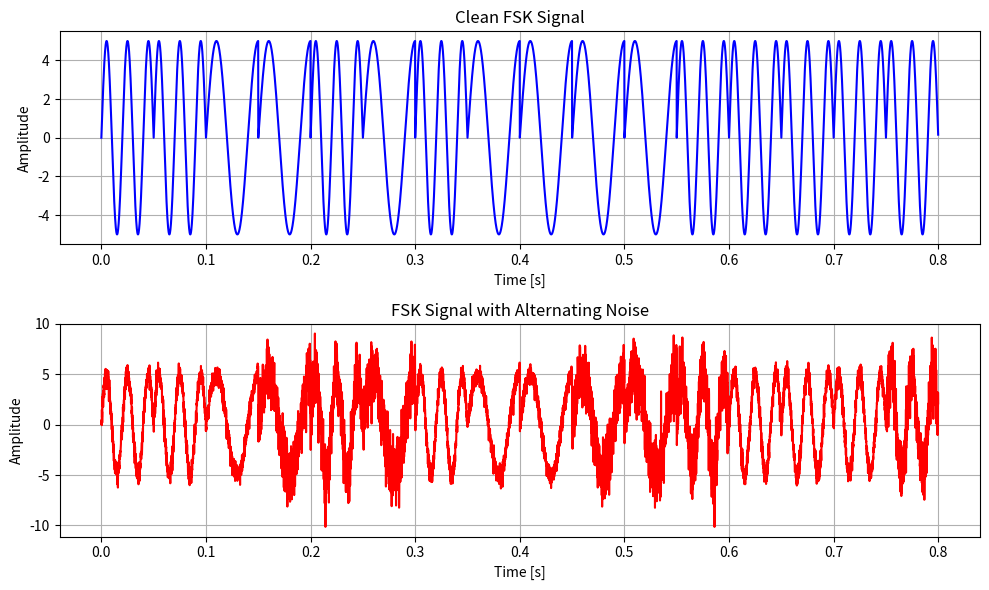

Generate this figure with matplotlib:
import numpy as np
import matplotlib.pyplot as plt

# Parameters
Amp = 5              # Amplitude
f1 = 25              # Frequency for bit 0
f2 = 50              # Frequency for bit 1
Fs = 10000           # Sampling frequency
Tb = 0.05            # Bit duration
time = np.arange(0, Tb, 1/Fs)  # Time vector for one bit

# Binary data to transmit
data = [1, 1, 0, 0, 1, 0, 1, 0, 0, 0, 0, 1, 1, 1, 1, 1]

# Generate FSK signal
fsk_signal = []

for bit in data:
    if bit == 0:
        signal = Amp * np.sin(2 * np.pi * f1 * time)  # Signal for bit 0
    else:
        signal = Amp * np.sin(2 * np.pi * f2 * time)  # Signal for bit 1
    
    fsk_signal = np.concatenate((fsk_signal, signal))

# Create a full time vector for the entire signal
full_time = np.arange(0, Tb * len(data), 1/Fs)

# Initialize noisy signal
noisy_signal = np.copy(fsk_signal)

noise_mean = 0
noise_std_dev_1 = 0.5
noise_std_dev_2 = 1.5

# Loop through each bit and add alternating noise every 3 cycles
num_cycles = len(data)
for cycle in range(num_cycles):
    # Choose noise standard deviation based on cycle (every 3 cycles switch noise)
    if (cycle // 3) % 2 == 0:  # Noise type 1
        noise_std_dev = noise_std_dev_1
    else:  # Noise type 2
        noise_std_dev = noise_std_dev_2
    
    # Generate noise for the current bit
    noise = np.random.normal(noise_mean, noise_std_dev, time.shape[0])
    
    # Add noise to the corresponding segments of the FSK signal
    noisy_signal[cycle * time.shape[0]:(cycle + 1) * time.shape[0]] += noise

# Plotting
plt.figure(figsize=(10, 6))

# Plot clean FSK signal
plt.subplot(2, 1, 1)
plt.plot(full_time, fsk_signal, color='b')
plt.title("Clean FSK Signal")
plt.xlabel("Time [s]")
plt.ylabel("Amplitude")
plt.grid(True)

# Plot FSK signal with noise
plt.subplot(2, 1, 2)
plt.plot(full_time, noisy_signal, color='r')
plt.title("FSK Signal with Alternating Noise")
plt.xlabel("Time [s]")
plt.ylabel("Amplitude")
plt.grid(True)

plt.tight_layout()  # Adjust subplots to fit into figure area.
plt.show()
